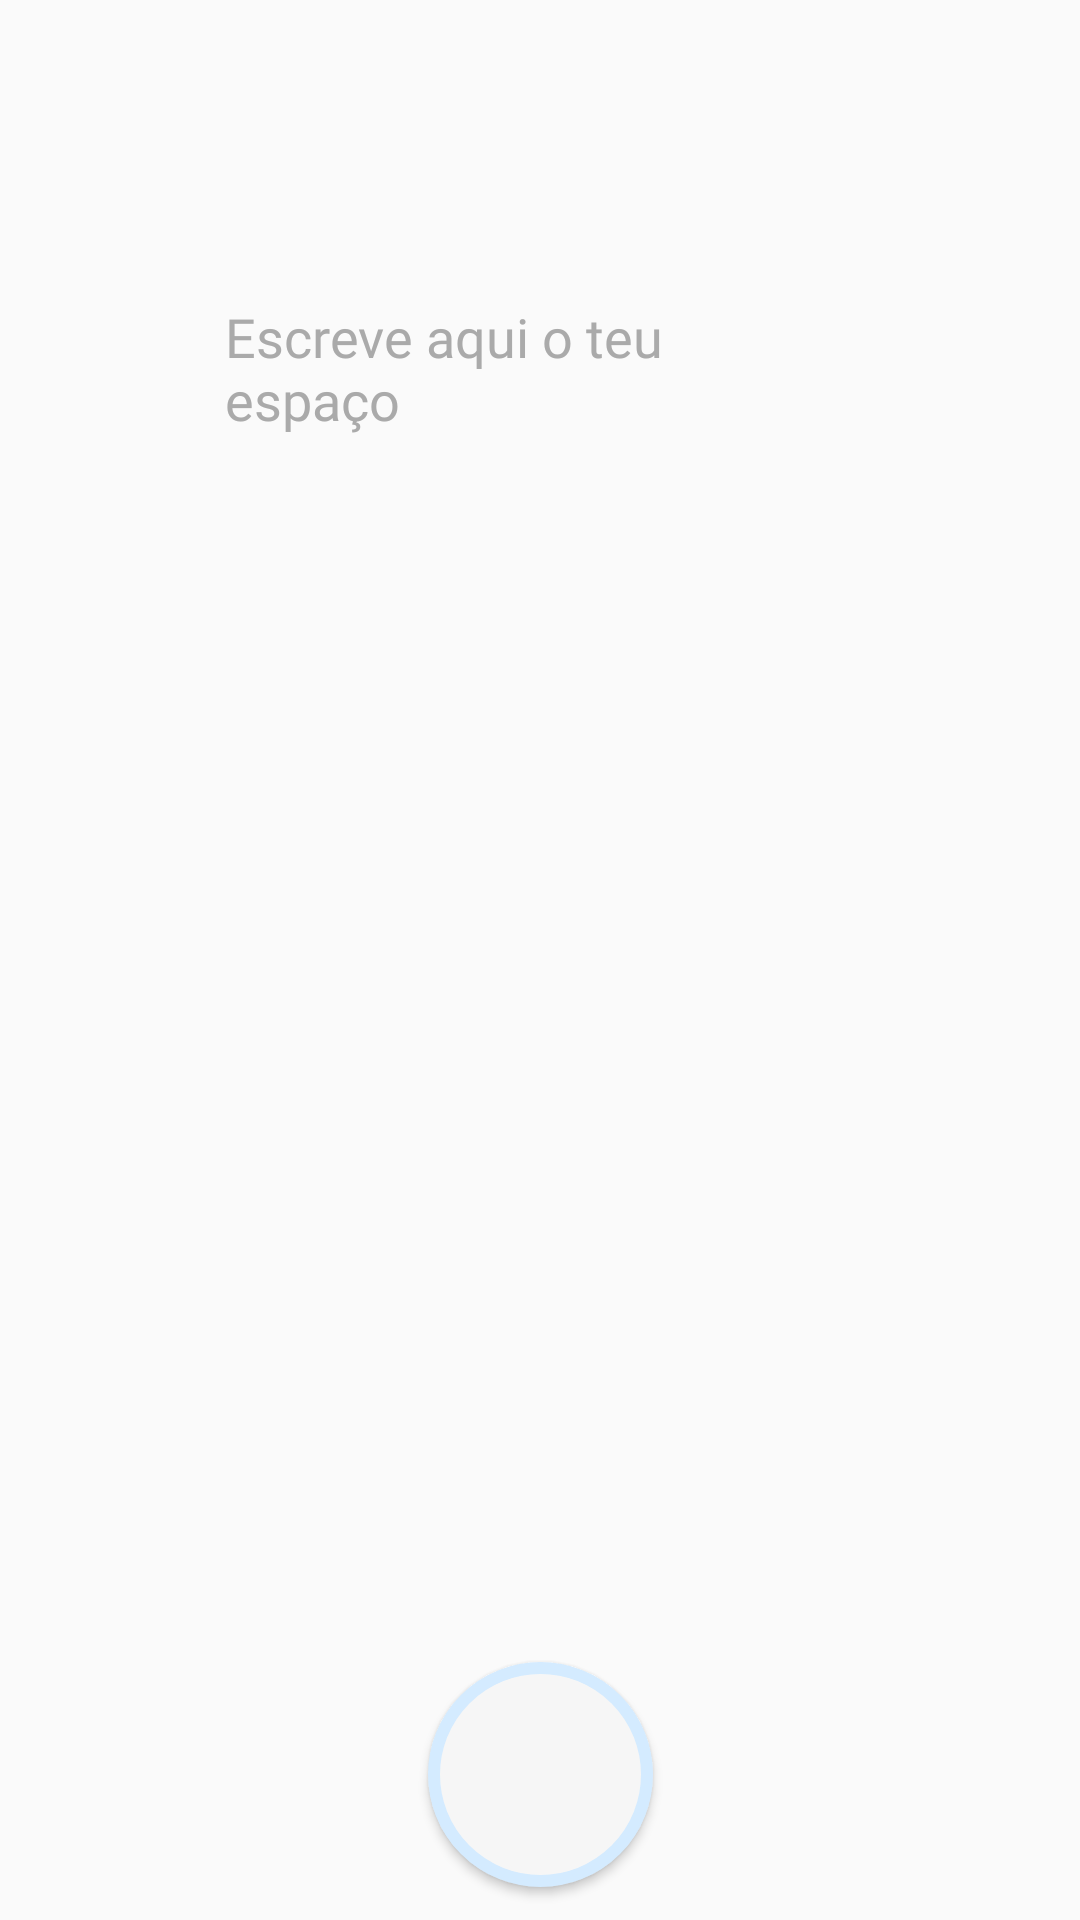

Android layout source for this screen:
<!-- AndroidManifest.xml: application theme Theme.Maynote.NoActionBar -->
<!-- res/layout/main.xml -->
<?xml version="1.0" encoding="utf-8"?>
<androidx.constraintlayout.widget.ConstraintLayout xmlns:android="http://schemas.android.com/apk/res/android"
    xmlns:app="http://schemas.android.com/apk/res-auto"
    xmlns:tools="http://schemas.android.com/tools"
    android:layout_width="match_parent"
    android:layout_height="match_parent"
    android:fitsSystemWindows="true"
    tools:context=".Activity_Main">

    <Button
        android:id="@+id/btnPhoto"
        android:layout_width="75dp"
        android:layout_height="0dp"
        android:layout_marginStart="165dp"
        android:layout_marginTop="608dp"
        android:layout_marginEnd="165dp"
        android:layout_marginBottom="65dp"
        android:background="@drawable/roundbtn"
        app:layout_constraintBottom_toBottomOf="parent"
        app:layout_constraintDimensionRatio="1:1"
        app:layout_constraintEnd_toEndOf="parent"
        app:layout_constraintStart_toStartOf="parent"
        app:layout_constraintTop_toTopOf="parent"
        tools:ignore="SpeakableTextPresentCheck" />

    <EditText
        android:id="@+id/textSpace"
        android:layout_width="0dp"
        android:layout_height="wrap_content"
        android:layout_marginStart="75dp"
        android:layout_marginTop="100dp"
        android:layout_marginEnd="75dp"
        android:background="@null"
        android:backgroundTint="@null"
        android:ems="10"
        android:fontFamily="@font/ubuntu"
        android:gravity="top"
        android:hint="@string/escreve_aqui_o_teu_espaco"
        android:importantForAutofill="no"
        android:inputType="textMultiLine"
        android:outlineProvider="none"
        android:overScrollMode="always"
        android:scrollbarStyle="insideInset"
        android:scrollbars="vertical"
        android:scrollHorizontally="false"
        android:singleLine="false"
        android:textColorHighlight="@android:color/holo_blue_light"
        android:textColorHint="@android:color/darker_gray"
        android:textColorLink="@null"
        android:visibility="visible"
        app:layout_constraintEnd_toEndOf="parent"
        app:layout_constraintStart_toStartOf="parent"
        app:layout_constraintTop_toTopOf="parent"
        tools:ignore="TextContrastCheck,TouchTargetSizeCheck,TouchTargetSizeCheck" />

    <Button
        android:id="@+id/confirmSpace"
        android:layout_width="0dp"
        android:layout_height="50dp"
        android:layout_marginStart="75dp"
        android:layout_marginTop="10dp"
        android:layout_marginEnd="5dp"
        android:background="@drawable/btnroundgray"
        android:fontFamily="@font/ubuntu"
        android:text="Confirmar"
        android:textColor="#606060"
        android:textSize="12sp"
        android:visibility="invisible"
        app:layout_constraintEnd_toStartOf="@+id/cancelSpace"
        app:layout_constraintStart_toStartOf="parent"
        app:layout_constraintTop_toBottomOf="@+id/spinnerSpaces" />

    <Button
        android:id="@+id/cancelSpace"
        android:layout_width="0dp"
        android:layout_height="50dp"
        android:layout_marginStart="5dp"
        android:layout_marginTop="10dp"
        android:layout_marginEnd="75dp"
        android:background="@drawable/btnroundgray"
        android:fontFamily="@font/ubuntu"
        android:text="Cancelar"
        android:textColor="#606060"
        android:textSize="12sp"
        android:visibility="invisible"
        app:layout_constraintEnd_toEndOf="parent"
        app:layout_constraintStart_toEndOf="@+id/confirmSpace"
        app:layout_constraintTop_toBottomOf="@+id/spinnerSpaces" />

    <Spinner
        android:id="@+id/spinnerSpaces"
        android:layout_width="0dp"
        android:layout_height="50dp"
        android:layout_marginStart="75dp"
        android:layout_marginTop="20dp"
        android:layout_marginEnd="75dp"
        android:textAlignment="center"
        android:visibility="invisible"
        style="@style/SpinnerTheme"
        app:layout_constraintEnd_toEndOf="parent"
        app:layout_constraintStart_toStartOf="parent"
        app:layout_constraintTop_toBottomOf="@+id/textSpace" />

</androidx.constraintlayout.widget.ConstraintLayout>
<!-- resources referenced by this layout -->
<resources>
  <!-- drawable btnroundgray (drawable) -->
  <?xml version="1.0" encoding="utf-8"?>
  <shape xmlns:android="http://schemas.android.com/apk/res/android">
      <solid android:color="#D6D6D6"/>
      <corners android:radius="15dp"/>
  </shape>
  <!-- drawable roundbtn (drawable) -->
  <?xml version="1.0" encoding="utf-8"?>
  <shape xmlns:android="http://schemas.android.com/apk/res/android">
      <solid android:color="#F6F6F6"/>
      <corners android:radius="250dp"/>
      <stroke
          android:color="#D4EBFF"
          android:width="4dp"
          />
  </shape>
  <string name="escreve_aqui_o_teu_espaco">Escreve aqui o teu espaço</string>
  <style name="SpinnerTheme" parent="android:Widget.DeviceDefault.Spinner">
          <item name="android:background">@drawable/btnroundgray</item>
          <item name="android:textSize">12sp</item>
          <item name="android:textColor">#606060</item>
          <item name="android:fontFamily">@font/ubuntu</item>
      </style>
  <style name="Theme.Maynote.NoActionBar">
          <item name="windowActionBar">false</item>
          <item name="windowNoTitle">true</item>
          <item name="android:statusBarColor">#1431BF</item>
      </style>
</resources>
